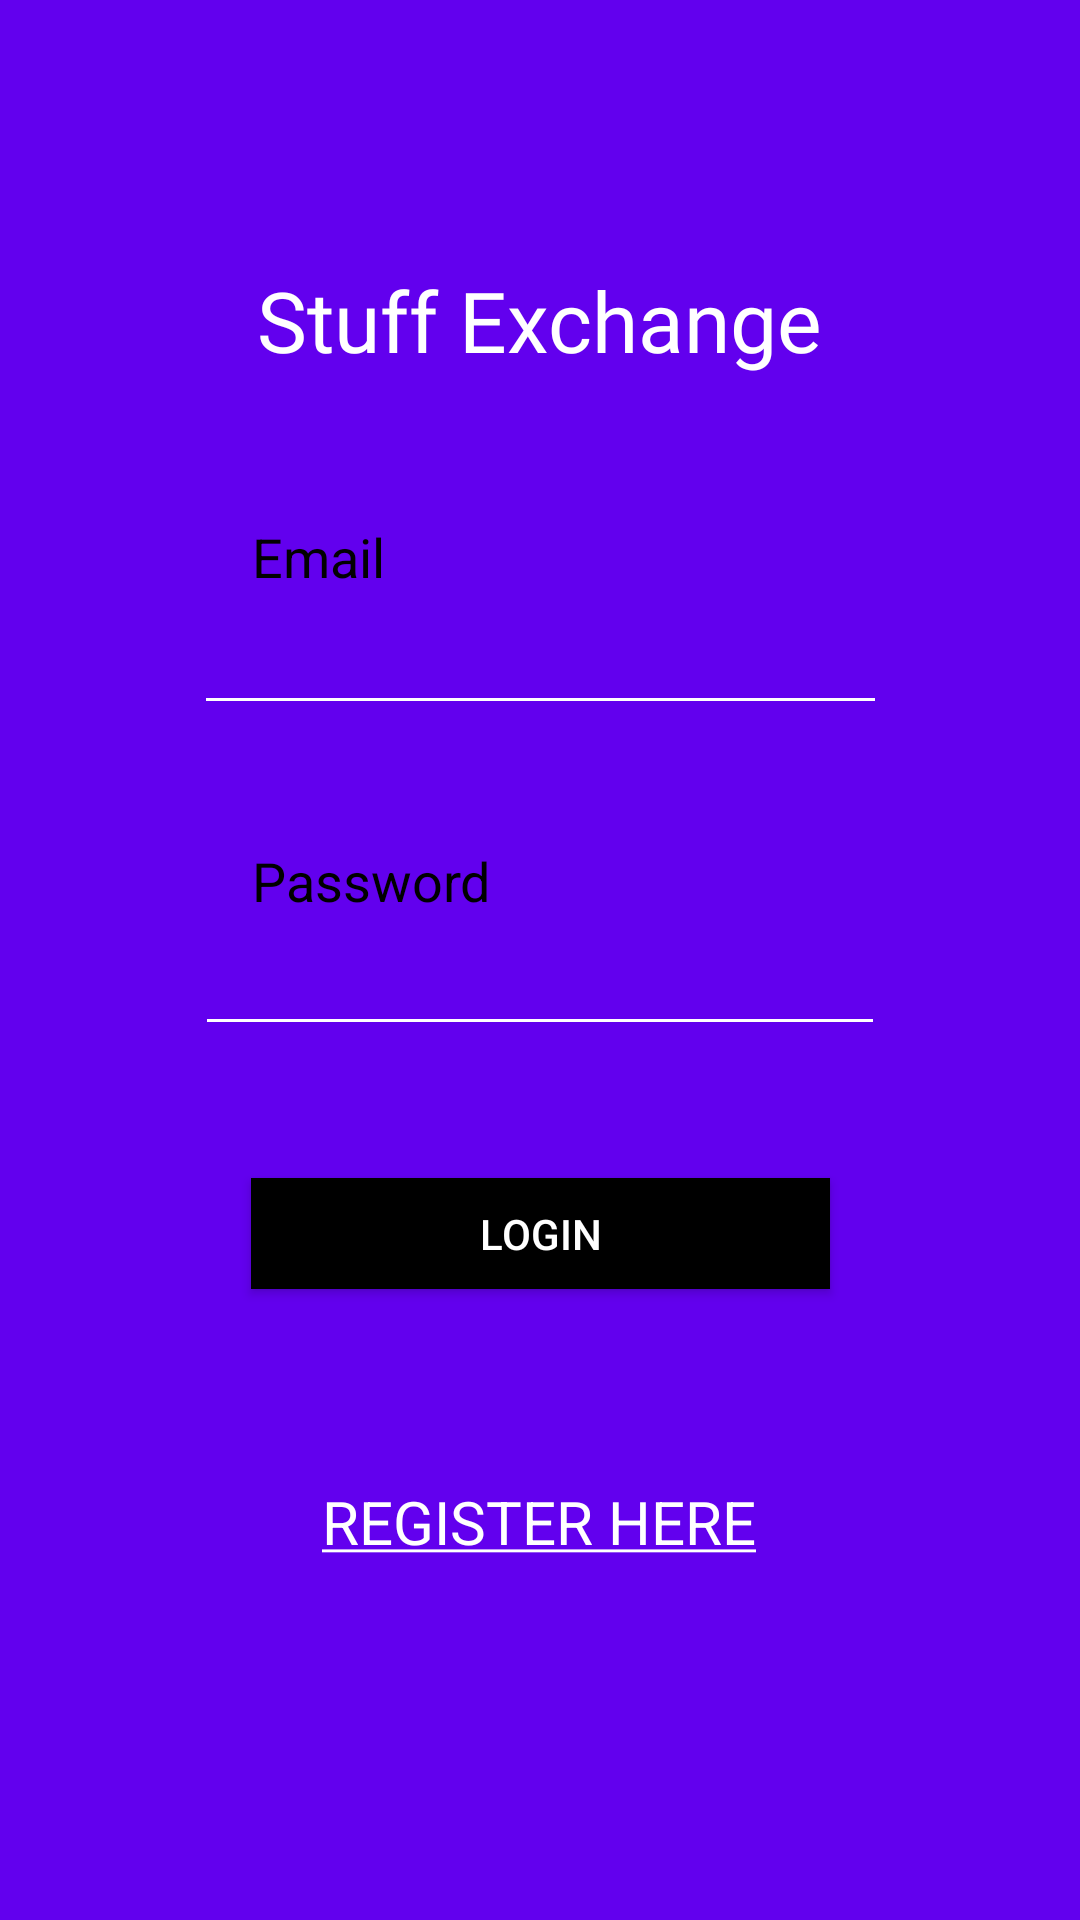

Android layout source for this screen:
<!-- AndroidManifest.xml: activity theme Theme.AppCompat.Light.NoActionBar -->
<!-- res/layout/activity_login.xml -->
<?xml version="1.0" encoding="utf-8"?>
<androidx.constraintlayout.widget.ConstraintLayout xmlns:android="http://schemas.android.com/apk/res/android"
    xmlns:app="http://schemas.android.com/apk/res-auto"
    xmlns:tools="http://schemas.android.com/tools"
    android:layout_width="match_parent"
    android:layout_height="match_parent"
    android:background="@color/purple_500"
    tools:context=".LoginActivity">

    <TextView
        android:id="@+id/textView4"
        android:layout_width="wrap_content"
        android:layout_height="wrap_content"
        android:layout_marginStart="84dp"
        android:layout_marginLeft="84dp"
        android:layout_marginTop="156dp"
        android:text="Password"
        android:textColor="#000000"
        android:textSize="18sp"
        app:layout_constraintStart_toStartOf="parent"
        app:layout_constraintTop_toBottomOf="@+id/textView" />

    <TextView
        android:id="@+id/textView"
        android:layout_width="wrap_content"
        android:layout_height="wrap_content"
        android:layout_marginTop="88dp"
        android:fontFamily="@font/bevan"
        android:gravity="center"
        android:text="Stuff Exchange"
        android:textColor="#FFFFFF"
        android:textSize="28sp"
        app:layout_constraintEnd_toEndOf="parent"
        app:layout_constraintHorizontal_bias="0.498"
        app:layout_constraintStart_toStartOf="parent"
        app:layout_constraintTop_toTopOf="parent" />

    <TextView
        android:id="@+id/textView3"
        android:layout_width="wrap_content"
        android:layout_height="wrap_content"
        android:layout_marginStart="84dp"
        android:layout_marginLeft="84dp"
        android:layout_marginTop="48dp"
        android:text="Email"
        android:textColor="#020101"
        android:textSize="18sp"
        app:layout_constraintStart_toStartOf="parent"
        app:layout_constraintTop_toBottomOf="@+id/textView" />

    <EditText
        android:id="@+id/email_text"
        android:layout_width="231dp"
        android:layout_height="44dp"
        android:backgroundTint="@color/white"
        android:ems="10"
        android:inputType="textPersonName"
        android:textColor="#FFFFFF"
        app:layout_constraintEnd_toEndOf="parent"
        app:layout_constraintHorizontal_bias="0.5"
        app:layout_constraintStart_toStartOf="parent"
        app:layout_constraintTop_toBottomOf="@+id/textView3" />

    <EditText
        android:id="@+id/password_text"
        android:layout_width="230dp"
        android:layout_height="43dp"
        android:backgroundTint="@color/white"
        android:ems="10"
        android:inputType="textPassword"
        android:textColor="#F6F6F6"
        app:layout_constraintEnd_toEndOf="parent"
        app:layout_constraintHorizontal_bias="0.5"
        app:layout_constraintStart_toStartOf="parent"
        app:layout_constraintTop_toBottomOf="@+id/textView4" />

    <TextView
        android:id="@+id/register"
        android:layout_width="wrap_content"
        android:layout_height="wrap_content"
        android:layout_marginTop="64dp"
        android:text="@string/register"
        android:textColor="@color/white"
        android:textSize="20sp"
        app:layout_constraintEnd_toEndOf="parent"
        app:layout_constraintHorizontal_bias="0.498"
        app:layout_constraintStart_toStartOf="parent"
        app:layout_constraintTop_toBottomOf="@+id/logInBtn" />

    <Button
        android:id="@+id/logInBtn"
        android:layout_width="193dp"
        android:layout_height="37dp"
        android:layout_marginTop="44dp"
        android:background="@android:color/black"
        android:text="Login"
        android:textColor="@color/white"
        app:layout_constraintEnd_toEndOf="parent"
        app:layout_constraintHorizontal_bias="0.5"
        app:layout_constraintStart_toStartOf="parent"
        app:layout_constraintTop_toBottomOf="@+id/password_text" />

</androidx.constraintlayout.widget.ConstraintLayout>
<!-- resources referenced by this layout -->
<resources>
  <string name="register"><u>REGISTER HERE</u></string>
  <!-- not gathered from this repository: default colours our renderer supplied (Android Studio template values) -->
  <color name="purple_500">#FF6200EE</color>
  <color name="white">#FFFFFFFF</color>
</resources>
